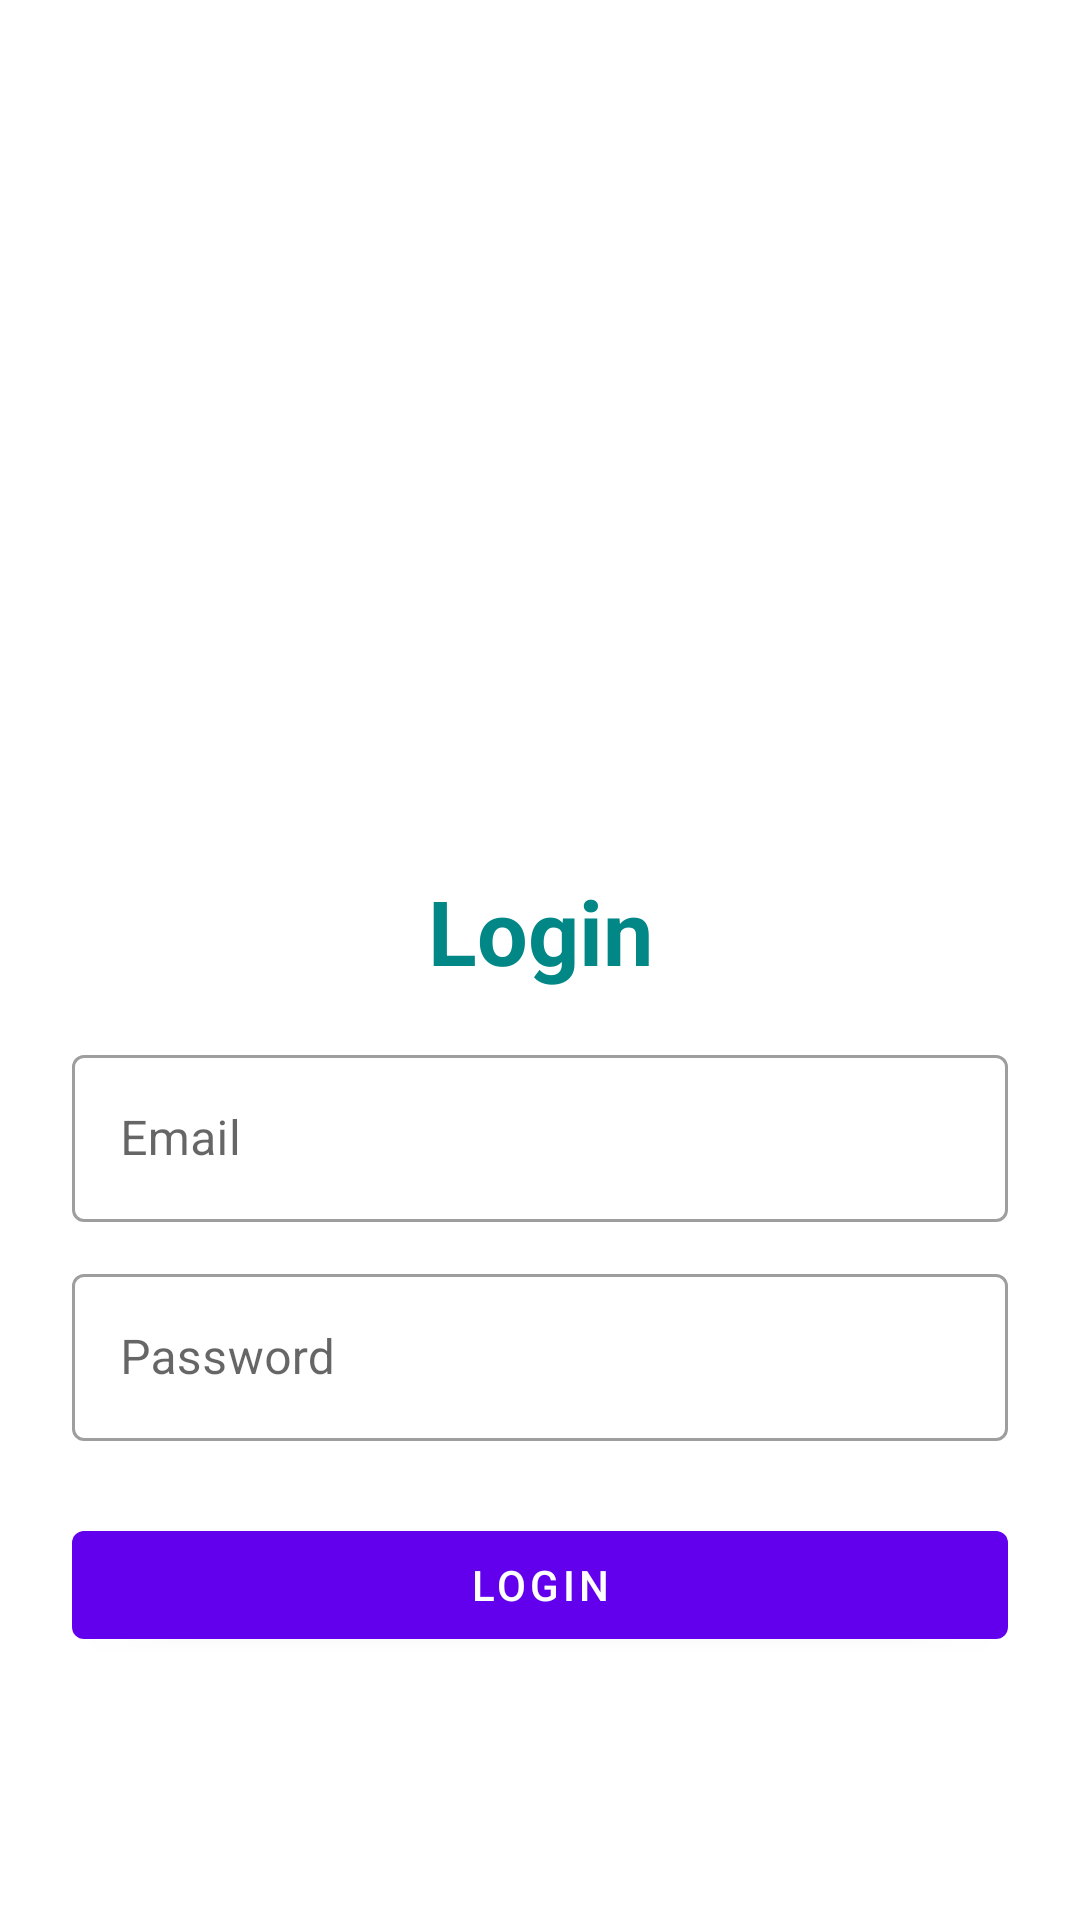

Reconstruct the res/layout file that produces this screen, plus the resources it refers to.
<!-- AndroidManifest.xml: application theme Theme.IwimApp -->
<!-- res/layout/activity_login.xml -->
<?xml version="1.0" encoding="utf-8"?>
<LinearLayout xmlns:android="http://schemas.android.com/apk/res/android"
        xmlns:app="http://schemas.android.com/apk/res-auto"
        xmlns:tools="http://schemas.android.com/tools"
        android:layout_width="match_parent"
        android:layout_height="match_parent"
        android:orientation="vertical"
        android:padding="24dp"
        tools:context=".activities.LoginActivity">

        <ImageView
            android:id="@+id/imageView"
            android:layout_width="200dp"
            android:layout_height="200dp"
            android:layout_gravity="center"
            android:layout_marginTop="25dp"
            android:src="@drawable/logo"/>

        <LinearLayout
            android:layout_width="match_parent"
            android:layout_height="match_parent"
            android:orientation="vertical"
            android:layout_gravity="center"
            android:layout_marginTop="25dp">

            <TextView
                android:layout_width="match_parent"
                android:layout_height="wrap_content"
                android:text="Login"
                android:textSize="30sp"
                android:textStyle="bold"
                android:textColor="@color/teal_700"
                android:gravity="center_horizontal"
                android:layout_marginVertical="16dp"/>


            <com.google.android.material.textfield.TextInputLayout
                android:layout_width="match_parent"
                style="@style/Widget.MaterialComponents.TextInputLayout.OutlinedBox"
                android:layout_height="wrap_content">

                <com.google.android.material.textfield.TextInputEditText
                    android:id="@+id/etLoginEmail"
                    android:layout_width="match_parent"
                    android:layout_height="wrap_content"
                    android:hint="Email"
                    android:inputType="textEmailAddress" />
            </com.google.android.material.textfield.TextInputLayout>


            <com.google.android.material.textfield.TextInputLayout
                android:layout_width="match_parent"
                style="@style/Widget.MaterialComponents.TextInputLayout.OutlinedBox"
                android:layout_height="wrap_content"
                android:layout_marginTop="12dp">

                <com.google.android.material.textfield.TextInputEditText
                    android:id="@+id/etLoginPass"
                    android:layout_width="match_parent"
                    android:layout_height="wrap_content"
                    android:hint="Password"
                    android:inputType="textPassword" />
            </com.google.android.material.textfield.TextInputLayout>

            <com.google.android.material.button.MaterialButton
                android:id="@+id/btnLogin"
                android:layout_width="match_parent"
                android:layout_height="wrap_content"
                android:layout_marginTop="24dp"
                android:text="Login"/>


        </LinearLayout>

</LinearLayout>
<!-- resources referenced by this layout -->
<resources>
  <style name="Theme.IwimApp" parent="Theme.MaterialComponents.DayNight.NoActionBar">
          
          <item name="colorPrimary">@color/purple_500</item>
          <item name="colorPrimaryVariant">@color/purple_700</item>
          <item name="colorOnPrimary">@color/white</item>
          
          <item name="colorSecondary">@color/teal_200</item>
          <item name="colorSecondaryVariant">@color/teal_700</item>
          <item name="colorOnSecondary">@color/black</item>
          
          <item name="android:statusBarColor" tools:targetApi="l">?attr/colorPrimaryVariant</item>
          
      </style>
  <!-- not gathered from this repository: default colours our renderer supplied (Android Studio template values) -->
  <color name="purple_500">#FF6200EE</color>
  <color name="purple_700">#FF3700B3</color>
  <color name="teal_200">#FF03DAC5</color>
  <color name="teal_700">#FF018786</color>
  <color name="black">#FF000000</color>
  <color name="white">#FFFFFFFF</color>
</resources>
